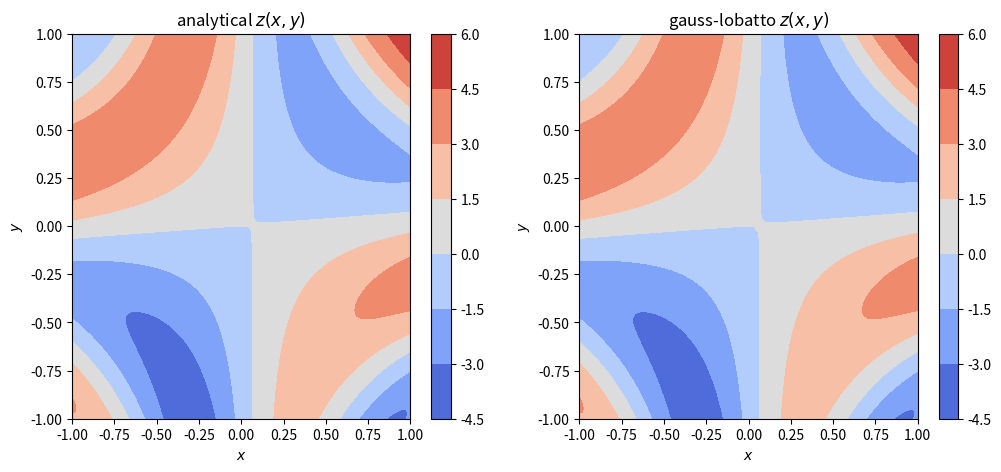
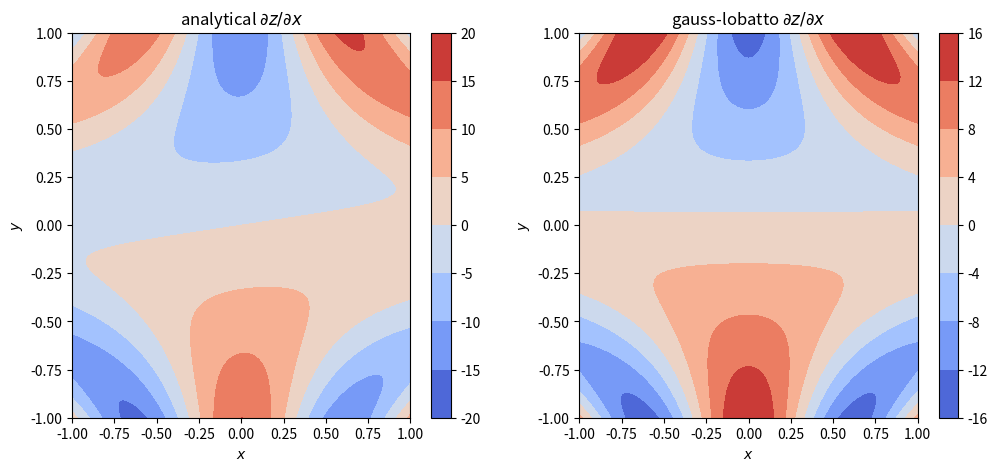
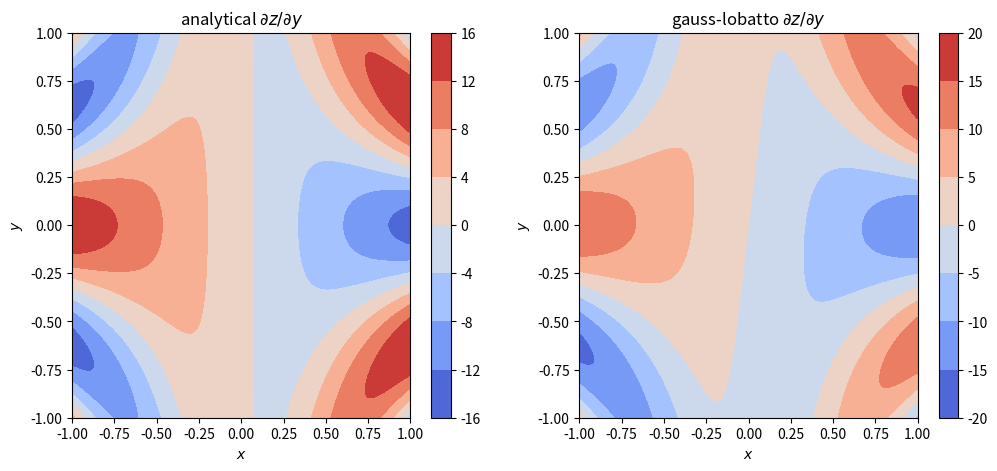

These figures' Python source, in order:
#!/usr/bin/env python3
# -*- coding: utf-8 -*-
"""
Created on Mon May  1 10:59:17 2023
@author: F. Neri, TU Delft

script to learn and compute Chebyshev polynomials
"""
import sys
sys.path.append('../')
import numpy as np
import matplotlib.pyplot as plt
from scipy.linalg import det
from scipy.special import chebyt
# from src.compressor import Compressor
# from src.grid import DataGrid
# from src.sun_model import SunModel


# #show the basis functions
# x = np.linspace(-1, 1, 1000)
# fig, ax = plt.subplots(figsize=(10,6))
# ax.set_title(r'Chebyshev polynomials $T_n$')
# for n in np.arange(1,5):
#     ax.plot(x, chebyt(n)(x), label=rf'$T_n={n}$')
# plt.legend()
# ax.set_xlabel(r'$x$')
# ax.set_ylabel(r'$T_{n}(x)$')
# ax.set_xticks([-1,0,1])
# ax.set_yticks([-1,0,1])






# #%% gauss and gauss-lobatto points, where the basis functions become zero and maximum:
# x_g = np.array(())
# x_gl = np.array(())
# N = 4 #choose the order of the chebyshev polynomial
# for i in range(0,N+1):
#     if i<N:
#         xnew = np.cos((i+0.5)*np.pi/N) #where polynomials are zero
#         x_g = np.append(x_g, xnew)
    
#     xnew = np.cos(i*np.pi/N) #where polynomials peak
#     x_gl = np.append(x_gl, xnew)
    
# fig, ax = plt.subplots(figsize=(10,6))
# ax.set_title(r'Chebyshev polynomials - Gauss/Lobatto Points')
# ax.plot(x, chebyt(N)(x))
# ax.plot(x_g, chebyt(N)(x_g),'o', label=r'Gauss points')
# ax.plot(x_gl, chebyt(N)(x_gl),'o', label=r'Gauss-Lobatto points')
# plt.legend()
# ax.set_xlabel(r'$x$')
# ax.set_ylabel(r'$T_{'+str(N)+'}(x)$')
# ax.set_xticks([-1,0,1])
# ax.set_yticks([-1,0,1])






# #%% chebyshev interpolation
# from numpy.polynomial.chebyshev import chebfit, chebval
# x = np.linspace(1,5,1000)
# y = (x**2+x-2*np.sin(10*x))/(1-6*x+3*x) #general oscillating non-periodic function

# # Define the degree of the Chebyshev series. test three values
# n = [10,15,20]

# # Convert the function to its Chebyshev series representation
# c1 = chebfit(x, y, n[0])
# c2 = chebfit(x, y, n[1])
# c3 = chebfit(x, y, n[2])

# fig, ax = plt.subplots(figsize=(10,7))
# ax.stem(np.abs(c3), 'o')
# ax.set_title('Chebyshev Spectrum')
# ax.set_xlabel(r'$k$')
# ax.set_ylabel(r'$\hat{y}$')
# ax.set_yscale('log')
# ax.set_xticks(np.linspace(0,n[2],5))
# ax.legend()

# # Test the Chebyshev series representation by evaluating it at a new set of points
# x_test = np.linspace(np.min(x), np.max(x), 1000)
# y_test1 = chebval(x_test, c1)
# y_test2 = chebval(x_test, c2)
# y_test3 = chebval(x_test, c3)

# fig, ax = plt.subplots(figsize=(10,7))
# ax.plot(x, y, lw=1 ,label=r'y(x)')
# ax.plot(x_test, y_test1, lw=1 ,label='order %2d' %(n[0]))
# ax.plot(x_test, y_test2, lw=1 ,label='order %2d' %(n[1]))
# ax.plot(x_test, y_test3, lw=1 ,label='order %2d' %(n[2]))
# ax.set_title('Chebyshev interpolation')
# ax.set_xlabel(r'$x$')
# ax.set_ylabel(r'$y$')
# ax.legend()





# #%% construct the matrix Dij for the derivatives.
# from numpy.polynomial.chebyshev import chebfit, chebval

# #analytical continuous function
# x = np.linspace(-1,1,1000)
# def nonPeriodicFunction(x):
#     return (x**2+x-3*np.sin(15*x))/(x**2+1)
#     # return (x**2)
# y = nonPeriodicFunction(x) #general oscillating non-periodic function


# # Define the degree of the Chebyshev series
# N = 20 #order of polynomial. N+1 gauss lobatto points

# #obtain the points, and function values at GL points
# x_GL = np.array(())
# for i in range(0,N+1):
#     x_GL = np.append(x_GL, np.cos(np.pi*i/(N))) #gauss lobatto points of the higher order polynonial
# y_GL = nonPeriodicFunction(x_GL)

# fig, ax = plt.subplots(figsize=(10,7))
# ax.plot(x,y,label=r'$y(x)$')
# ax.plot(x_GL, y_GL,'o', label='GL points N=%2d' %(N))
# ax.set_title('function')
# ax.set_xlabel(r'$x$')
# ax.set_ylabel(r'$y$')
# ax.legend()

# # Convert the function to its Chebyshev series representation
# c = chebfit(x, y, N)
# y_interp = chebval(x, c)
# fig, ax = plt.subplots(figsize=(10,7))
# ax.plot(x,y,label=r'$y(x)$')
# ax.plot(x,y_interp,'s', label='interpolation')
# ax.set_title('chebyshev interpolation N=%2d' %(N))
# ax.set_xlabel(r'$x$')
# ax.set_ylabel(r'$y$')
# ax.legend()


# def ChebyshevDerivativeMatrix(x):
#     """
#     Define the first order derivative matrix, where x is the array of Gauss-Lobatto points
#     """
#     N = len(x) #dimension of the square matrix
#     D = np.zeros((N,N))
#     for i in range(0,N):
#         for j in range(0,N):
#             xi = np.cos(np.pi*i/N)
#             xj = np.cos(np.pi*j/N)
#             if (i==0 and j==0):
#                 D[i,j] = (2*N**2+1)/6
#             elif (i==j and i>=1 and i<=N-1):
#                 D[i,j] = -(xi)/2/(1-xi**2)
#             elif (i==j and i==N):
#                 D[i,j] = -(2*N**2+1)/6
#             elif (i >=0 and j<=N and i!=j):
#                 if (i==0 or i==N):
#                     ci = 2
#                 elif (i>0 or i <N):
#                     ci =1
#                 else:
#                     raise ValueError('Some mistake in the computation of the matrix')
                
#                 if (j==0 or j==N):
#                     cj = 2
#                 elif (j>0 or j<N):
#                     cj =1
#                 else:
#                     raise ValueError('Some mistake in the computation of the matrix')
                
#                 D[i,j] = (ci/cj)*(-1)**(i+j)/(xi-xj)
#             else:
#                 raise ValueError('Some mistake in the computation of the matrix')
#     return D

# def ChebyshevDerivativeMatrixBayliss(x):
#     """
#     Define the first order derivative matrix, where x is the array of Gauss-Lobatto points
#     """
#     N = len(x) #dimension of the square matrix
#     D = np.zeros((N,N))
#     for i in range(0,N):
#         for j in range(0,N):
#             xi = np.cos(np.pi*i/N)
#             xj = np.cos(np.pi*j/N)
#             # compute off-diagonal before
#             if (i!=j):
#                 if (i==0 or i==N):
#                     ci = 2
#                 elif (i>0 or i <N):
#                     ci =1
#                 else:
#                     raise ValueError('Some mistake in the computation of the matrix')
                
#                 if (j==0 or j==N):
#                     cj = 2
#                 elif (j>0 or j<N):
#                     cj =1
#                 else:
#                     raise ValueError('Some mistake in the computation of the matrix')
                    
#                 D[i,j] = (ci/cj)*(-1)**(i+j)/(xi-xj)
#     for i in range(0,N):
#         tot_coeff = np.sum(D[i,:])
#         D[i,i] = - tot_coeff
            
#     return D

# D = ChebyshevDerivativeMatrix(x_GL) #check the sum of the rows to be zero
# D2 = ChebyshevDerivativeMatrixBayliss(x_GL) #check the sum of the rows to be zero


# def ChebyshevFirstOrderDerivative(y,x):
#     """
#     Compute the derivative using GL method, where x and y are the interpolation cordinates and values in the GL points
#     """
#     D = ChebyshevDerivativeMatrix(x)
#     dydx = np.matmul(D,y)
#     return dydx

# def ChebyshevFirstOrderDerivativeBayliss(y,x):
#     """
#     Compute the derivative using GL method, where x and y are the interpolation cordinates and values in the GL points
#     """
#     D = ChebyshevDerivativeMatrixBayliss(x)
#     dydx = np.matmul(D,y)
#     return dydx


# dydx_GL = ChebyshevFirstOrderDerivative(y_GL, x_GL) #derivative values at GL points
# dydx_GL2 = ChebyshevFirstOrderDerivativeBayliss(y_GL, x_GL) #derivative values at GL points


# #Compare with second order finite difference (numpy.gradient())
# x_FD = np.linspace(np.min(x),np.max(x),len(x_GL)) #same amount of points of the GL differentiation
# y_FD = nonPeriodicFunction(x_FD) #value of the function

# dydx_FD = np.gradient(y_FD, x_FD) #value of the finite difference values

# dydx = np.gradient(y,x) #analytical (refined domain) derivative

# fig, ax = plt.subplots(figsize=(10,7))
# ax.plot(x, dydx, label=r'$dy/dx$')
# ax.plot(x_GL, dydx_GL, '--o' ,lw=1 ,label=r'$dy/dx$ GL')
# ax.plot(x_GL, dydx_GL2, '--^' ,lw=1 ,label=r'$dy/dx$ GLB')
# ax.plot(x_FD, dydx_FD, '--s' ,lw=1 ,label=r'$dy/dx$ 2FD')
# ax.set_title('derivative N=%2d' %(N))
# ax.set_xlabel(r'$x$')
# # ax.set_ylim([np.min(dydx_an), np.max(dydx_an)])
# ax.set_ylabel(r'$\frac{dy}{dx}$')
# ax.legend()


#%% 2D version of chebyshev differentiation. it will be plugged in SunModel


from matplotlib import cm
N = 100 #order of polynomial. N+1 gauss lobatto points

#analytical domain
x = np.linspace(-1,1, 1000)
X, Y = np.meshgrid(x, x)

#obtain the points, and function values at GL points
x_GL = np.array(())
for i in range(0,N+1):
    x_GL = np.append(x_GL, np.cos(np.pi*i/(N))) #gauss lobatto points of the higher order polynonial

X_GL, Y_GL = np.meshgrid(x_GL, x_GL)
# plt.figure()
# plt.scatter(X_GL,Y_GL)

def function2D(X,Y):
    return (X**2+Y-3*np.sin(5*X*Y))

def function2DGradient(X,Y):
    dZdX = 2*X -3*np.cos(5*X*Y)*5*Y
    dZdY = 1-3*np.cos(5*X*Y)*5*X
    return dZdX, dZdY

Z = function2D(X, Y)
# plt.figure()
# plt.contourf(X,Y,Z)
# plt.title('function analytical')

Z_GL = function2D(X_GL, Y_GL)
# plt.figure()
# plt.contourf(X_GL,Y_GL,Z_GL)
# plt.title('function discretized on GL points')

# fig, ax = plt.subplots(subplot_kw={"projection": "3d"}, figsize=(10,6))
# surf = ax.plot_surface(X, Y, Z, cmap=cm.coolwarm, linewidth=0, antialiased=False)
# fig.colorbar(surf, shrink=0.5, aspect=5)
# ax.set_xlabel(r'$x$')
# ax.set_ylabel(r'$y$')
# fig.suptitle(r'$z(x,y)$')

fig, ax = plt.subplots(1, 2, figsize=(12,5))
cnt0 = ax[0].contourf(X, Y, Z, cmap=cm.coolwarm)
fig.colorbar(cnt0)
cnt1 = ax[1].contourf(X_GL, Y_GL, Z_GL, cmap=cm.coolwarm)
fig.colorbar(cnt1)
ax[0].set_xlabel(r'$x$')
ax[0].set_ylabel(r'$y$')
ax[0].set_title(r'analytical $z(x,y)$')
ax[1].set_title(r'gauss-lobatto $z(x,y)$')
ax[1].set_xlabel(r'$x$')
ax[1].set_ylabel(r'$y$')


# fig, ax = plt.subplots(subplot_kw={"projection": "3d"})
# surf = ax.plot_surface(X_GL,Y_GL,Z_GL, cmap=cm.coolwarm, linewidth=0, antialiased=False)
# ax.set_xlabel(r'$x$')
# ax.set_ylabel(r'$y$')
# fig.colorbar(surf, shrink=0.5, aspect=5)
# fig.suptitle(r'$z(x_{GL}, y_{GL})$')


dZdX, dZdY = function2DGradient(X, Y)

# fig, ax = plt.subplots()
# cnt = ax.contourf(X, Y, dZdX, cmap=cm.coolwarm)
# ax.set_xlabel(r'$x$')
# ax.set_ylabel(r'$y$')
# fig.colorbar(cnt)
# ax.set_title(r'$\partial z / \partial x$')
#
#
# fig, ax = plt.subplots()
# cnt = ax.contourf(X, Y, dZdY, cmap=cm.coolwarm)
# ax.set_xlabel(r'$x$')
# ax.set_ylabel(r'$y$')
# fig.colorbar(cnt)
# ax.set_title(r'$\partial z / \partial y$')


def ChebyshevDerivativeMatrix(x):
    """
    Define the first order derivative matrix, where x is the array of Gauss-Lobatto points
    """
    N = len(x) #dimension of the square matrix
    D = np.zeros((N,N))
    for i in range(0,N):
        for j in range(0,N):
            xi = np.cos(np.pi*i/(N-1))
            xj = np.cos(np.pi*j/(N-1))
            
            #select the right ci, cj
            if i==0 or i==N-1:
                ci = 2
            else:
                ci = 1
            if j==0 or j==N-1:
                cj = 2
            else:
                cj = 1
            
            #matrix coefficients
            if (i!=j):
                D[i,j] = (ci/cj) * (-1)**(i+j) / (xi-xj)
            elif (i==j and i>0 and i<N-1):
                D[i,j] = -xi/2/(1-xi**2)
            elif (i==0 and j==0):
                D[i,j] = (2*(N**2)+1)/6
            elif(i==N-1 and j==N-1):
                D[i,j] = -(2*(N**2)+1)/6
            else:
                raise ValueError('Some mistake in the computation of the matrix')
            
    return D

def ChebyshevDerivativeMatrixBayliss(x):
    """
    Define the first order derivative matrix, where x is the array of Gauss-Lobatto points
    """
    N = len(x) #dimension of the square matrix
    D = ChebyshevDerivativeMatrix(x)
    for i in range(0,N):
        row_tot = np.sum(D[i,:]) - D[i,i]
        D[i,i] = -row_tot
    return D


def ChebyshevFirstOrderDerivativeBayliss(y,x):
    """
    Compute the derivative using GL method, where x and y are the interpolation cordinates and values in the GL points
    """
    D = ChebyshevDerivativeMatrixBayliss(x)
    dydx = np.matmul(D,y)
    return dydx


dZdX_GL = np.zeros((len(x_GL),len(x_GL)))
dZdY_GL = np.zeros((len(x_GL),len(x_GL)))

for jj in range(0,len(x_GL)):
    #for every y-value we want to extract two arrays. the first is the array of the function value along the x-axis.
    #and the second is the value of the x-cordinates
    z = Z_GL[:,jj]
    x = X_GL[jj,:]
    dZdX_GL[jj,:] = ChebyshevFirstOrderDerivativeBayliss(z,x)
    
for ii in range(0,len(x_GL)):
    #for every x-value we want to extract two arrays. the first is the array of the function value along the y-axis.
    #and the second is the value of the y-cordinates
    z = Z_GL[ii,:]
    y = Y_GL[:,ii]
    dZdY_GL[:,ii] = ChebyshevFirstOrderDerivativeBayliss(z,y)


fig, ax = plt.subplots(1, 2, figsize=(12,5))
surf1 = ax[0].contourf(X, Y, dZdX, cmap=cm.coolwarm)
ax[0].set_xlabel(r'$x$')
ax[0].set_ylabel(r'$y$')
ax[0].set_title(r'analytical $\partial z / \partial x$')
fig.colorbar(surf1)
surf2 = ax[1].contourf(X_GL, Y_GL, dZdX_GL, cmap=cm.coolwarm)
ax[1].set_xlabel(r'$x$')
ax[1].set_ylabel(r'$y$')
ax[1].set_title(r'gauss-lobatto $\partial z / \partial x$')
fig.colorbar(surf2)
# fig.savefig('chebyshev_2D_derivatives_dx.pdf' ,bbox_inches='tight')


fig, ax = plt.subplots(1, 2, figsize=(12,5))
surf1 = ax[0].contourf(X, Y, dZdY, cmap=cm.coolwarm)
ax[0].set_xlabel(r'$x$')
ax[0].set_ylabel(r'$y$')
ax[0].set_title(r'analytical $\partial z / \partial y$')
fig.colorbar(surf1)
surf2 = ax[1].contourf(X_GL, Y_GL, dZdY_GL, cmap=cm.coolwarm)
ax[1].set_xlabel(r'$x$')
ax[1].set_ylabel(r'$y$')
ax[1].set_title(r'gauss-lobatto $\partial z / \partial y$')
fig.colorbar(surf2)
# fig.savefig('chebyshev_2D_derivatives_dy.pdf' ,bbox_inches='tight')





plt.show()
